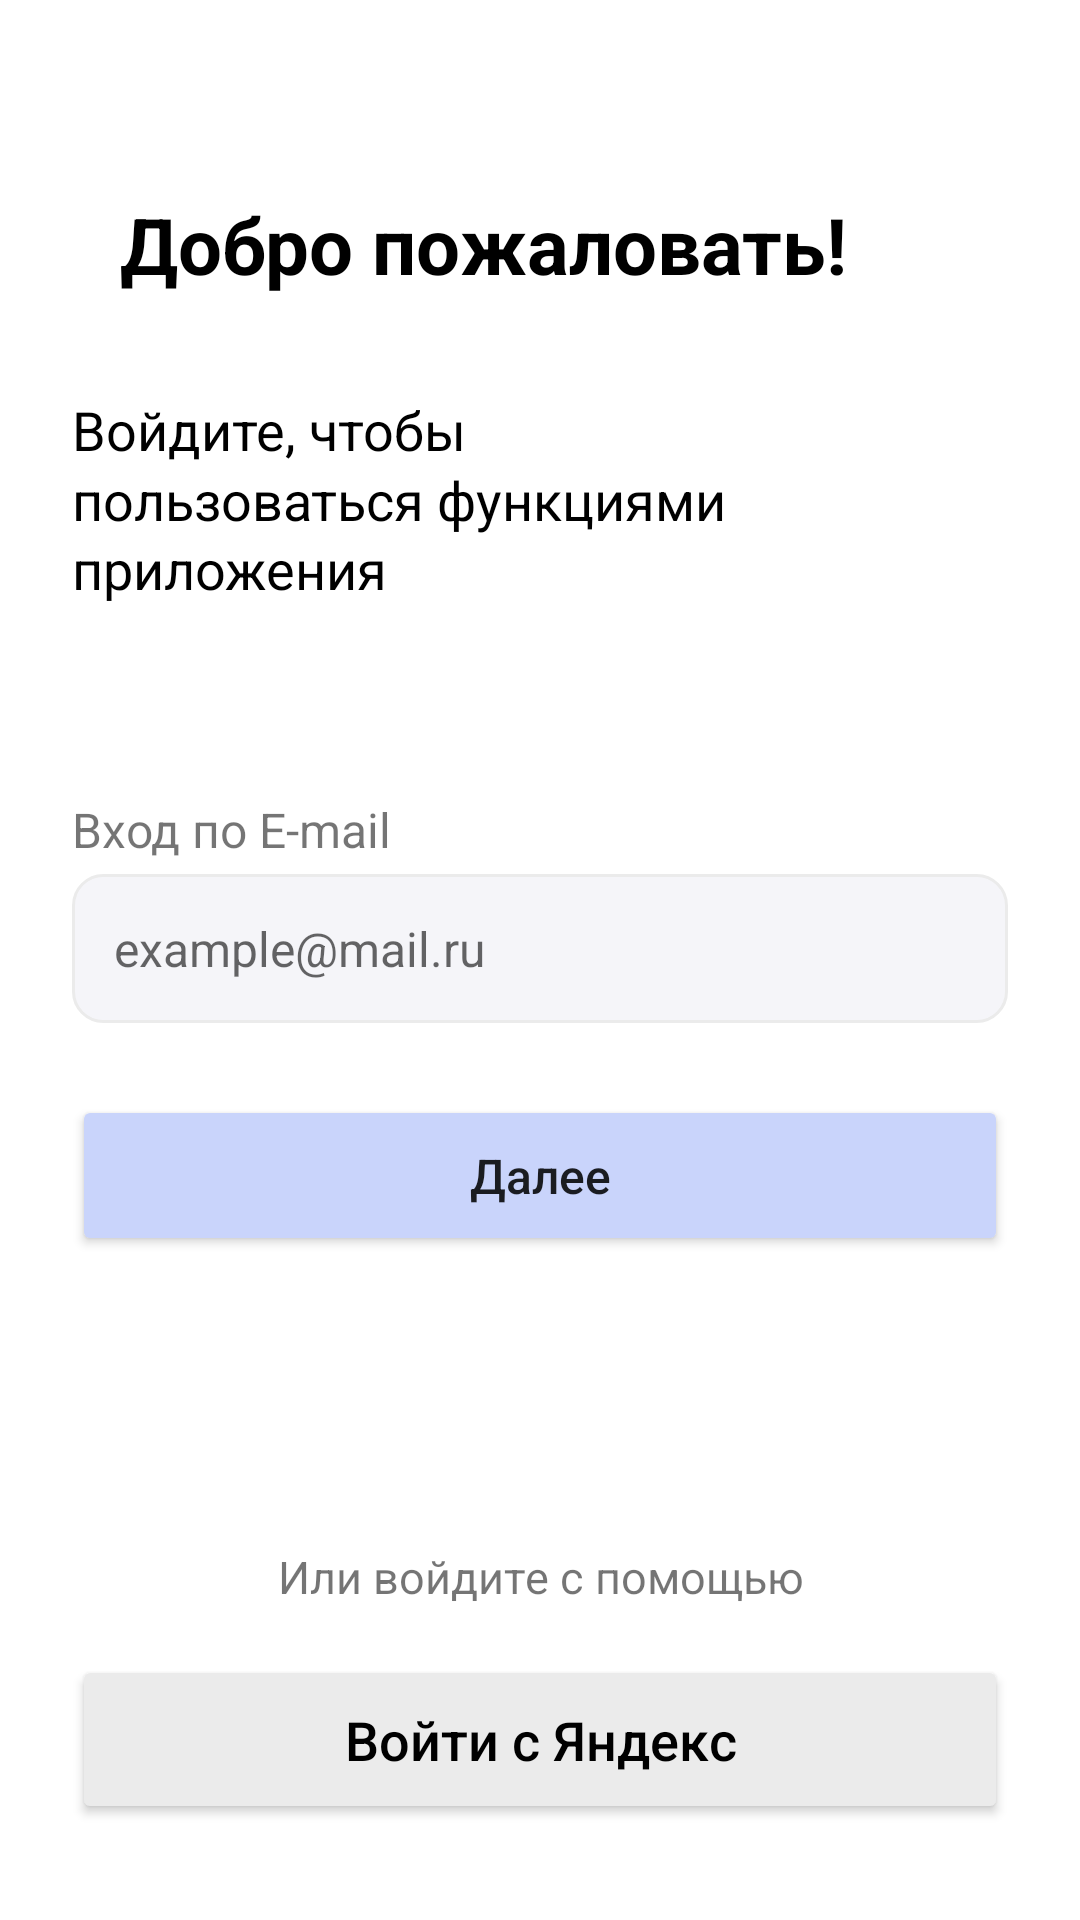

This screen was rendered from an Android layout file. Write that file and the resources it references.
<!-- AndroidManifest.xml: application theme Theme.MedicMadSkill -->
<!-- res/layout/login_activity.xml -->
<?xml version="1.0" encoding="utf-8"?>
<androidx.constraintlayout.widget.ConstraintLayout xmlns:android="http://schemas.android.com/apk/res/android"
    xmlns:app="http://schemas.android.com/apk/res-auto"
    xmlns:tools="http://schemas.android.com/tools"
    android:layout_width="match_parent"
    android:layout_height="match_parent">

    <Button
        android:id="@+id/btnLog"
        android:layout_width="0dp"
        android:layout_height="wrap_content"
        android:layout_marginTop="24dp"
        android:layout_marginEnd="24dp"
        android:backgroundTint="@color/btn_disabled"
        android:letterSpacing="0"
        android:padding="16dp"
        android:text="@string/next"
        android:textAlignment="center"
        android:textAllCaps="false"
        android:textSize="16sp"
        app:cornerRadius="10dp"
        app:layout_constraintEnd_toEndOf="parent"
        app:layout_constraintStart_toStartOf="@+id/helloImg"
        app:layout_constraintTop_toBottomOf="@+id/EditName" />

    <TextView
        android:id="@+id/textWelcome"
        android:layout_width="wrap_content"
        android:layout_height="wrap_content"
        android:layout_marginStart="16dp"
        android:text="@string/welcome"
        android:textColor="@color/black"
        android:textSize="26sp"
        android:textStyle="bold"
        app:layout_constraintStart_toEndOf="@+id/helloImg"
        app:layout_constraintTop_toTopOf="@+id/helloImg" />

    <TextView
        android:id="@+id/textView2"
        android:layout_width="0dp"
        android:layout_height="wrap_content"
        android:layout_marginTop="32dp"
        android:lineSpacingMultiplier="1.1"
        android:paddingEnd="10dp"
        android:text="@string/voidite"
        android:textColor="@color/black"
        android:textSize="18sp"
        app:layout_constraintEnd_toEndOf="@+id/textWelcome"
        app:layout_constraintStart_toStartOf="@+id/helloImg"
        app:layout_constraintTop_toBottomOf="@+id/textWelcome" />

    <ImageView
        android:id="@+id/helloImg"
        android:layout_width="wrap_content"
        android:layout_height="wrap_content"
        android:layout_marginStart="24dp"
        android:layout_marginTop="64dp"
        android:src="@drawable/hello"
        app:layout_constraintStart_toStartOf="parent"
        app:layout_constraintTop_toTopOf="parent" />

    <EditText
        android:id="@+id/EditName"
        android:layout_width="0dp"
        android:layout_height="wrap_content"
        android:layout_marginTop="4dp"
        android:background="@drawable/rounded_edit_text"
        android:ems="10"
        android:hint="example@mail.ru"
        android:inputType="textPersonName"
        android:padding="14dp"
        android:textSize="16sp"
        app:layout_constraintEnd_toEndOf="@+id/btnLog"
        app:layout_constraintHorizontal_bias="0.0"
        app:layout_constraintStart_toStartOf="@+id/textView2"
        app:layout_constraintTop_toBottomOf="@+id/textView3" />

    <TextView
        android:id="@+id/textView3"
        android:layout_width="wrap_content"
        android:layout_height="wrap_content"
        android:layout_marginTop="64dp"
        android:text="@string/vhodpoemail"
        android:textSize="16sp"
        app:layout_constraintStart_toStartOf="@+id/EditName"
        app:layout_constraintTop_toBottomOf="@+id/textView2" />

    <TextView
        android:id="@+id/textView4"
        android:layout_width="0dp"
        android:layout_height="wrap_content"
        android:layout_marginBottom="16dp"
        android:gravity="center"
        android:text="Или войдите с помощью"
        android:textSize="15sp"
        app:layout_constraintBottom_toTopOf="@+id/btnYandex"
        app:layout_constraintEnd_toEndOf="@+id/btnLog"
        app:layout_constraintStart_toStartOf="@+id/btnLog" />

    <Button
        android:id="@+id/btnYandex"
        android:layout_width="0dp"
        android:layout_height="wrap_content"
        android:layout_marginBottom="32dp"
        android:backgroundTint="@color/gray_border"
        android:letterSpacing="0"
        android:padding="16dp"
        android:text="Войти с Яндекс"
        android:textAllCaps="false"
        android:textColor="@color/black"
        android:textSize="18sp"
        app:cornerRadius="12dp"
        app:layout_constraintBottom_toBottomOf="parent"
        app:layout_constraintEnd_toEndOf="@+id/btnLog"
        app:layout_constraintStart_toStartOf="@+id/btnLog" />
</androidx.constraintlayout.widget.ConstraintLayout>
<!-- resources referenced by this layout -->
<resources>
  <color name="black">#FF000000</color>
  <color name="btn_disabled">#C9D4FB</color>
  <color name="gray_border">#EBEBEB</color>
  <!-- drawable rounded_edit_text (drawable) -->
  <shape xmlns:android="http://schemas.android.com/apk/res/android"
      android:shape="rectangle">
      <corners android:radius="10dp" />
      <solid android:color="@color/gray_bg" />
      <stroke
          android:width="1dp"
          android:color="@color/gray_border" />
  </shape>
  <string name="next">Далее</string>
  <string name="vhodpoemail">Вход по E-mail</string>
  <string name="voidite">Войдите, чтобы пользоваться функциями приложения</string>
  <string name="welcome">Добро пожаловать!</string>
  <style name="Theme.MedicMadSkill" parent="Theme.MaterialComponents.DayNight.NoActionBar">
          
          <item name="colorPrimary">@color/purple_500</item>
          <item name="colorPrimaryVariant">@color/purple_700</item>
          <item name="colorOnPrimary">@color/white</item>
          
          <item name="colorSecondary">@color/teal_200</item>
          <item name="colorSecondaryVariant">@color/teal_700</item>
          <item name="colorOnSecondary">@color/black</item>
          
          <item name="android:statusBarColor">?attr/colorPrimaryVariant</item>
          
      </style>
  <color name="gray_bg">#F5F5F9</color>
  <color name="purple_500">#1A6FEE</color>
  <color name="purple_700">#000000</color>
  <color name="white">#FFFFFFFF</color>
  <color name="teal_200">#FF03DAC5</color>
  <color name="teal_700">#FF018786</color>
</resources>
